Photos from the image-classification dataset "datasets" in the GitHub repository thiroong/smart-closet. Its 18 classes are: 0_coat, 1_padding, 2_shortsleeve, 3_longsleeve, 4_shirt, 5_pants, 6_dress, bluejeans, coat, knit, longpants, longtshirt, padding, shirt, shortT, shorts, skirt, socks.

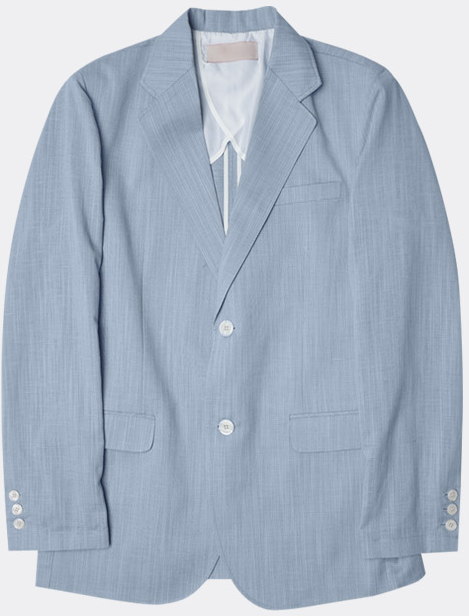
Label: 0_coat

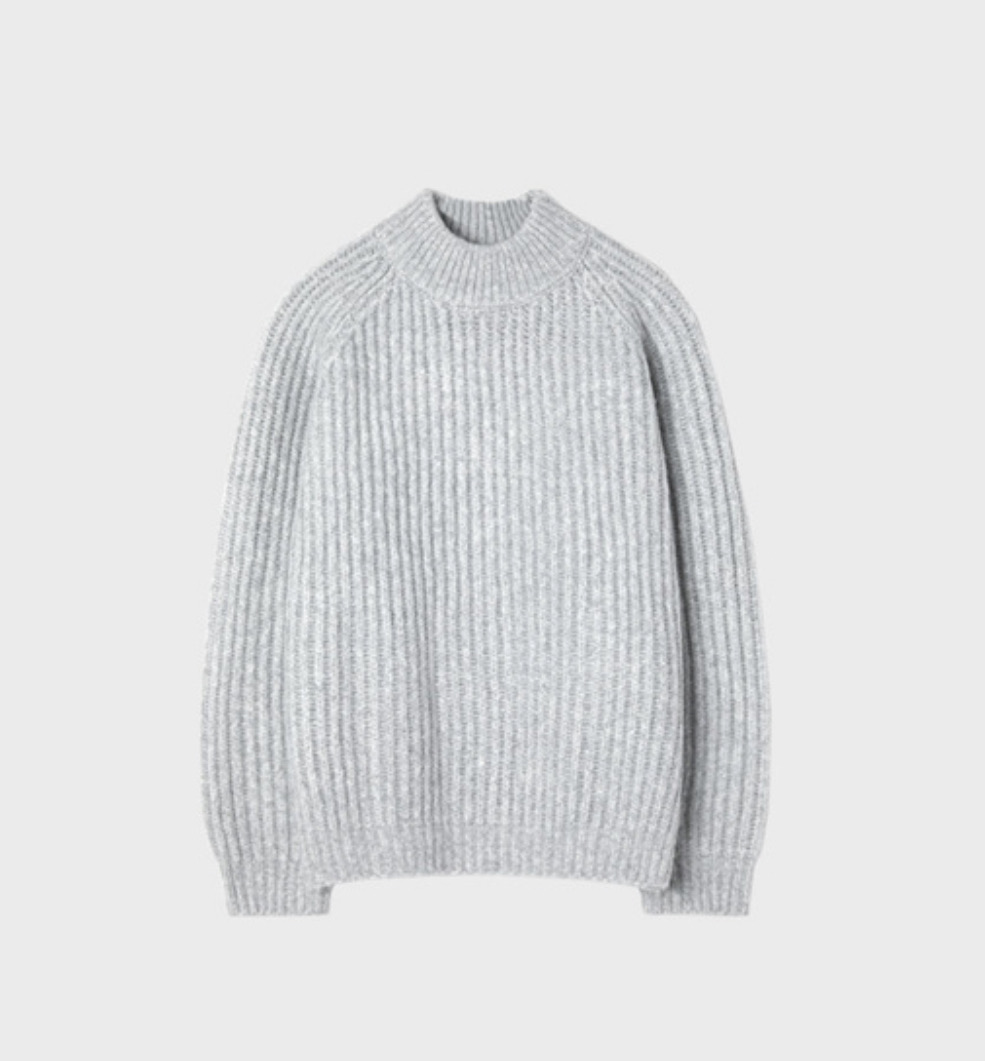
Label: 3_longsleeve

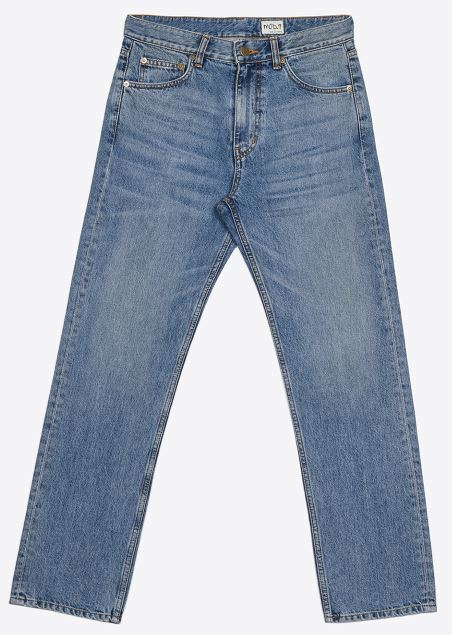
Label: 5_pants

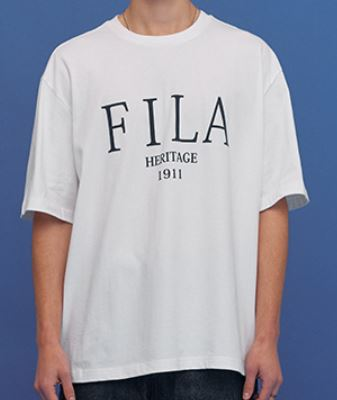
Label: 2_shortsleeve

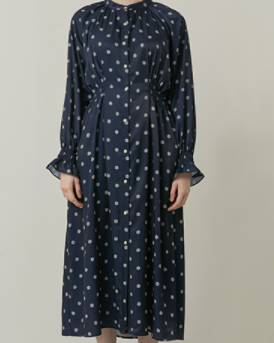
Label: 6_dress

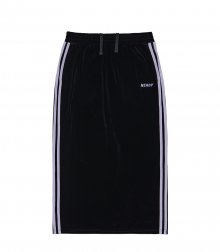
Label: skirt
